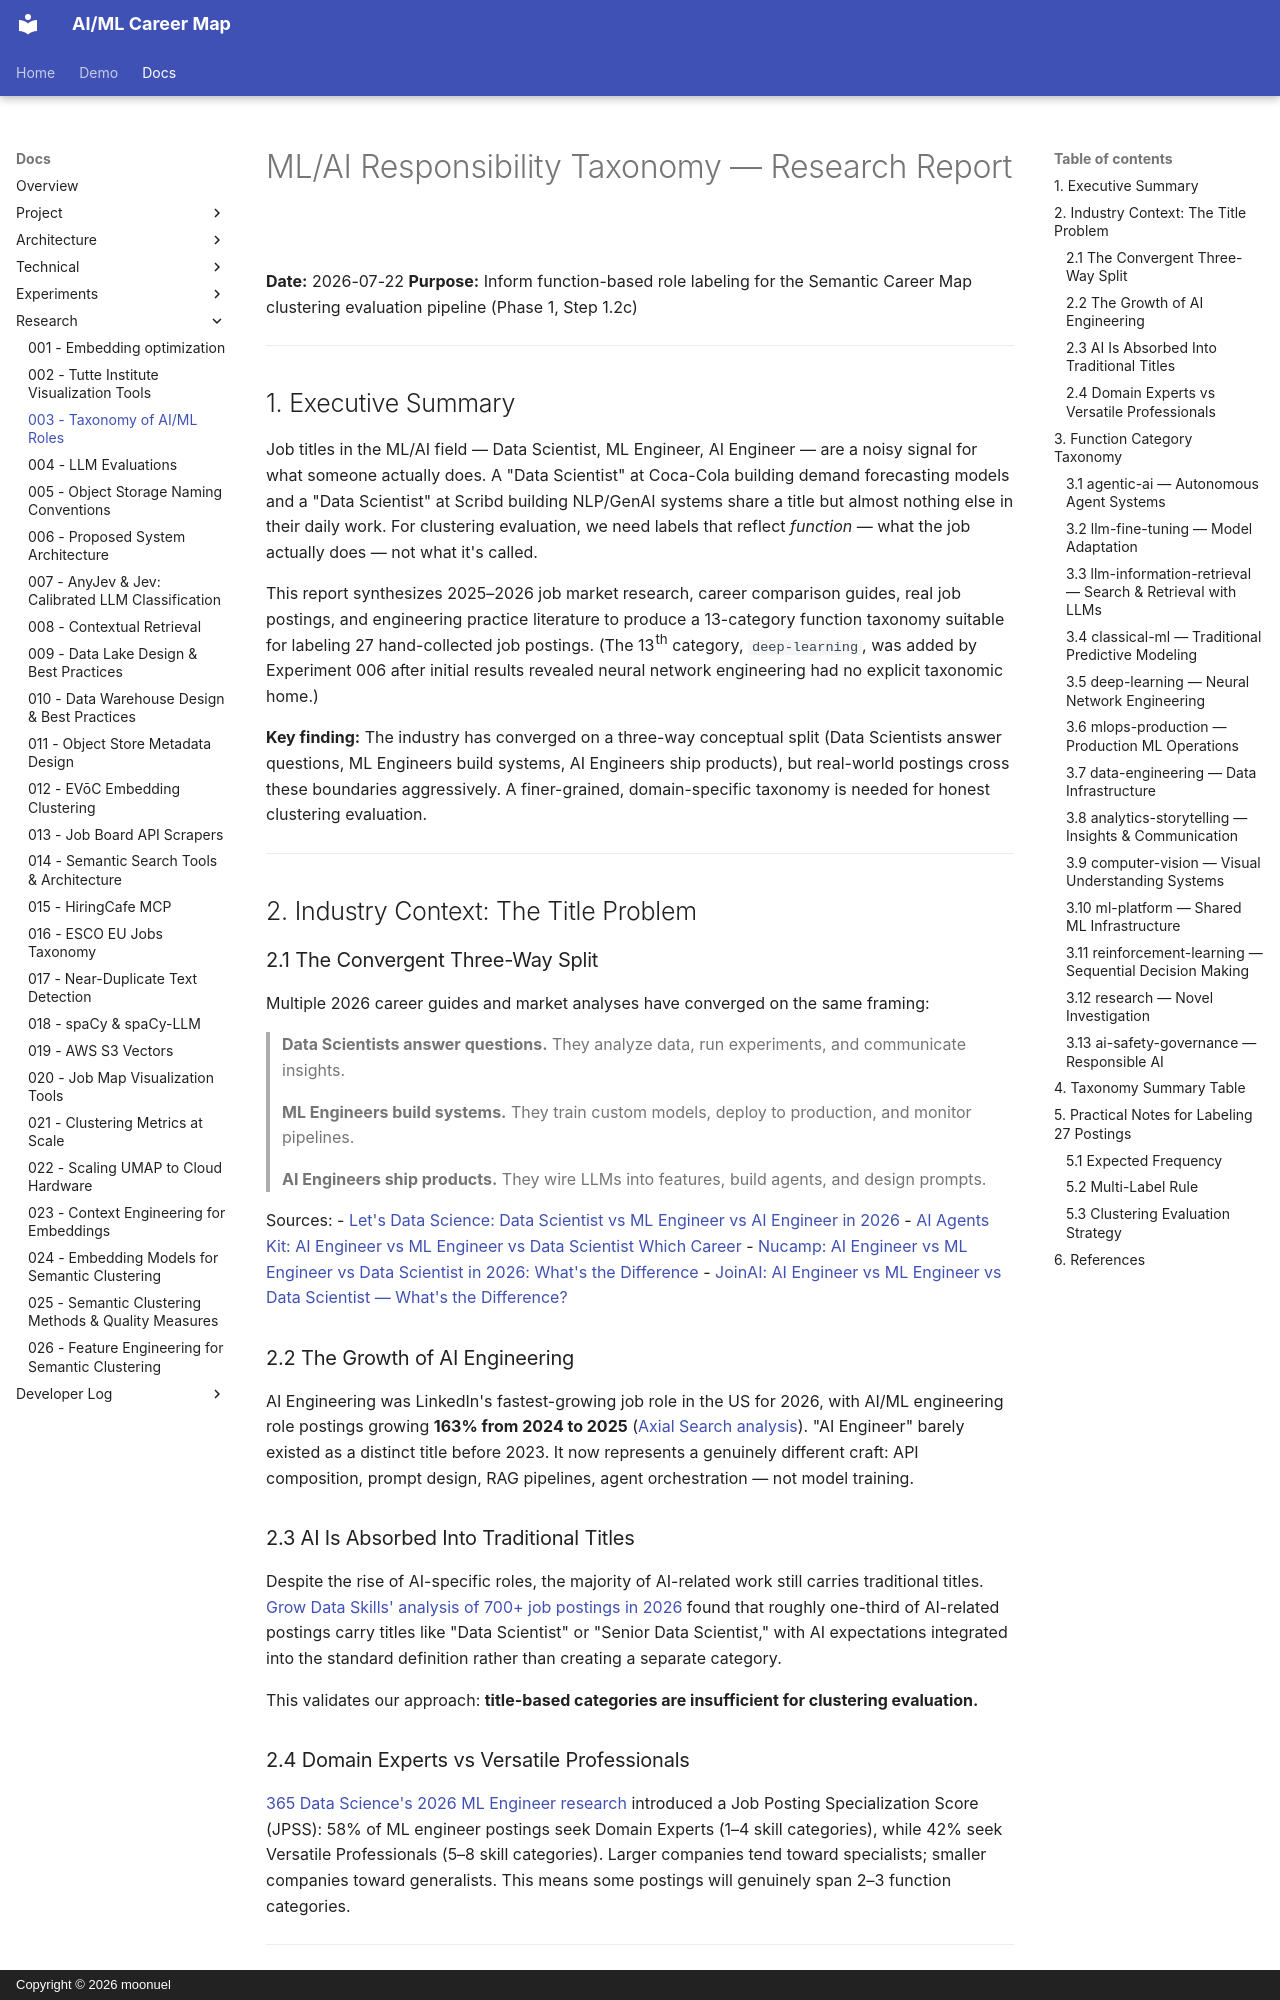

repository: moonuel/semantic-career-map · page: research-reports/003-ml-ai-responsibility-taxonomy/index.html · generator: mkdocs · copyright: Copyright © 2026 moonuel

# ML/AI Responsibility Taxonomy — Research Report

**Date:** 2026-07-22
**Purpose:** Inform function-based role labeling for the Semantic Career Map clustering
evaluation pipeline (Phase 1, Step 1.2c)

---

## 1. Executive Summary

Job titles in the ML/AI field — Data Scientist, ML Engineer, AI Engineer — are a noisy
signal for what someone actually does. A "Data Scientist" at Coca-Cola building demand
forecasting models and a "Data Scientist" at Scribd building NLP/GenAI systems share a
title but almost nothing else in their daily work. For clustering evaluation, we need
labels that reflect *function* — what the job actually does — not what it's called.

This report synthesizes 2025–2026 job market research, career comparison guides, real
job postings, and engineering practice literature to produce a 13-category function
taxonomy suitable for labeling 27 hand-collected job postings. (The 13th category,
`deep-learning`, was added by Experiment 006 after initial results revealed neural network engineering had no explicit taxonomic home.)

**Key finding:** The industry has converged on a three-way conceptual split (Data
Scientists answer questions, ML Engineers build systems, AI Engineers ship products),
but real-world postings cross these boundaries aggressively. A finer-grained,
domain-specific taxonomy is needed for honest clustering evaluation.

---

## 2. Industry Context: The Title Problem

### 2.1 The Convergent Three-Way Split

Multiple 2026 career guides and market analyses have converged on the same framing:

> **Data Scientists answer questions.** They analyze data, run experiments, and
> communicate insights.
>
> **ML Engineers build systems.** They train custom models, deploy to production,
> and monitor pipelines.
>
> **AI Engineers ship products.** They wire LLMs into features, build agents,
> and design prompts.

Sources:
- [Let's Data Science: Data Scientist vs ML Engineer vs AI Engineer in
  2026](https://letsdatascience.com/blog/data-scientist-vs-ml-engineer-vs-ai-engineer-in-2026)
- [AI Agents Kit: AI Engineer vs ML Engineer vs Data Scientist Which
  Career](https://aiagentskit.com/blog/ai-engineer-vs-ml-engineer-vs-data-scientist)
- [Nucamp: AI Engineer vs ML Engineer vs Data Scientist in 2026: What's the
  Difference](https://www.nucamp.co/blog/ai-engineer-vs-ml-engineer-vs-data-scientist-in-2026-what-s-the-difference)
- [JoinAI: AI Engineer vs ML Engineer vs Data Scientist — What's the
  Difference?](https://www.joinai.com/blog/ai-engineer-vs-ml-engineer-vs-data-scientist)

### 2.2 The Growth of AI Engineering

AI Engineering was LinkedIn's fastest-growing job role in the US for 2026, with
AI/ML engineering role postings growing **163% from 2024 to 2025** ([Axial Search
analysis](https://www.acceler8talent.com/resources/blog/the-most-in-demand-machine-learning-roles-in-2026--managing-the-ai-talent-frontier)).
"AI Engineer" barely existed as a distinct title before 2023. It now represents a
genuinely different craft: API composition, prompt design, RAG pipelines, agent
orchestration — not model training.

### 2.3 AI Is Absorbed Into Traditional Titles

Despite the rise of AI-specific roles, the majority of AI-related work still carries
traditional titles. [Grow Data Skills' analysis of 700+ job postings in
2026](https://learn.growdataskills.com/blog/AI_and_the_Data_Scientist_Job_Market_in_2026_-_What_700%2B_Job_Postings_Reveal_About_Skills%2C_Salaries%2C_and_Seniority)
found that roughly one-third of AI-related postings carry titles like "Data Scientist"
or "Senior Data Scientist," with AI expectations integrated into the standard
definition rather than creating a separate category.

This validates our approach: **title-based categories are insufficient for clustering
evaluation.**

### 2.4 Domain Experts vs Versatile Professionals

[365 Data Science's 2026 ML Engineer
research](https://365datascience.com/career-advice/career-guides/machine-learning-engineer-job-outlook-2025)
introduced a Job Posting Specialization Score (JPSS): 58% of ML engineer postings seek
Domain Experts (1–4 skill categories), while 42% seek Versatile Professionals (5–8
skill categories). Larger companies tend toward specialists; smaller companies toward
generalists. This means some postings will genuinely span 2–3 function categories.

---

## 3. Function Category Taxonomy

Each category defines a distinct craft — a set of tools, deliverables, and problems
that differ meaningfully from the others. A posting may carry 1–2 function tags.
